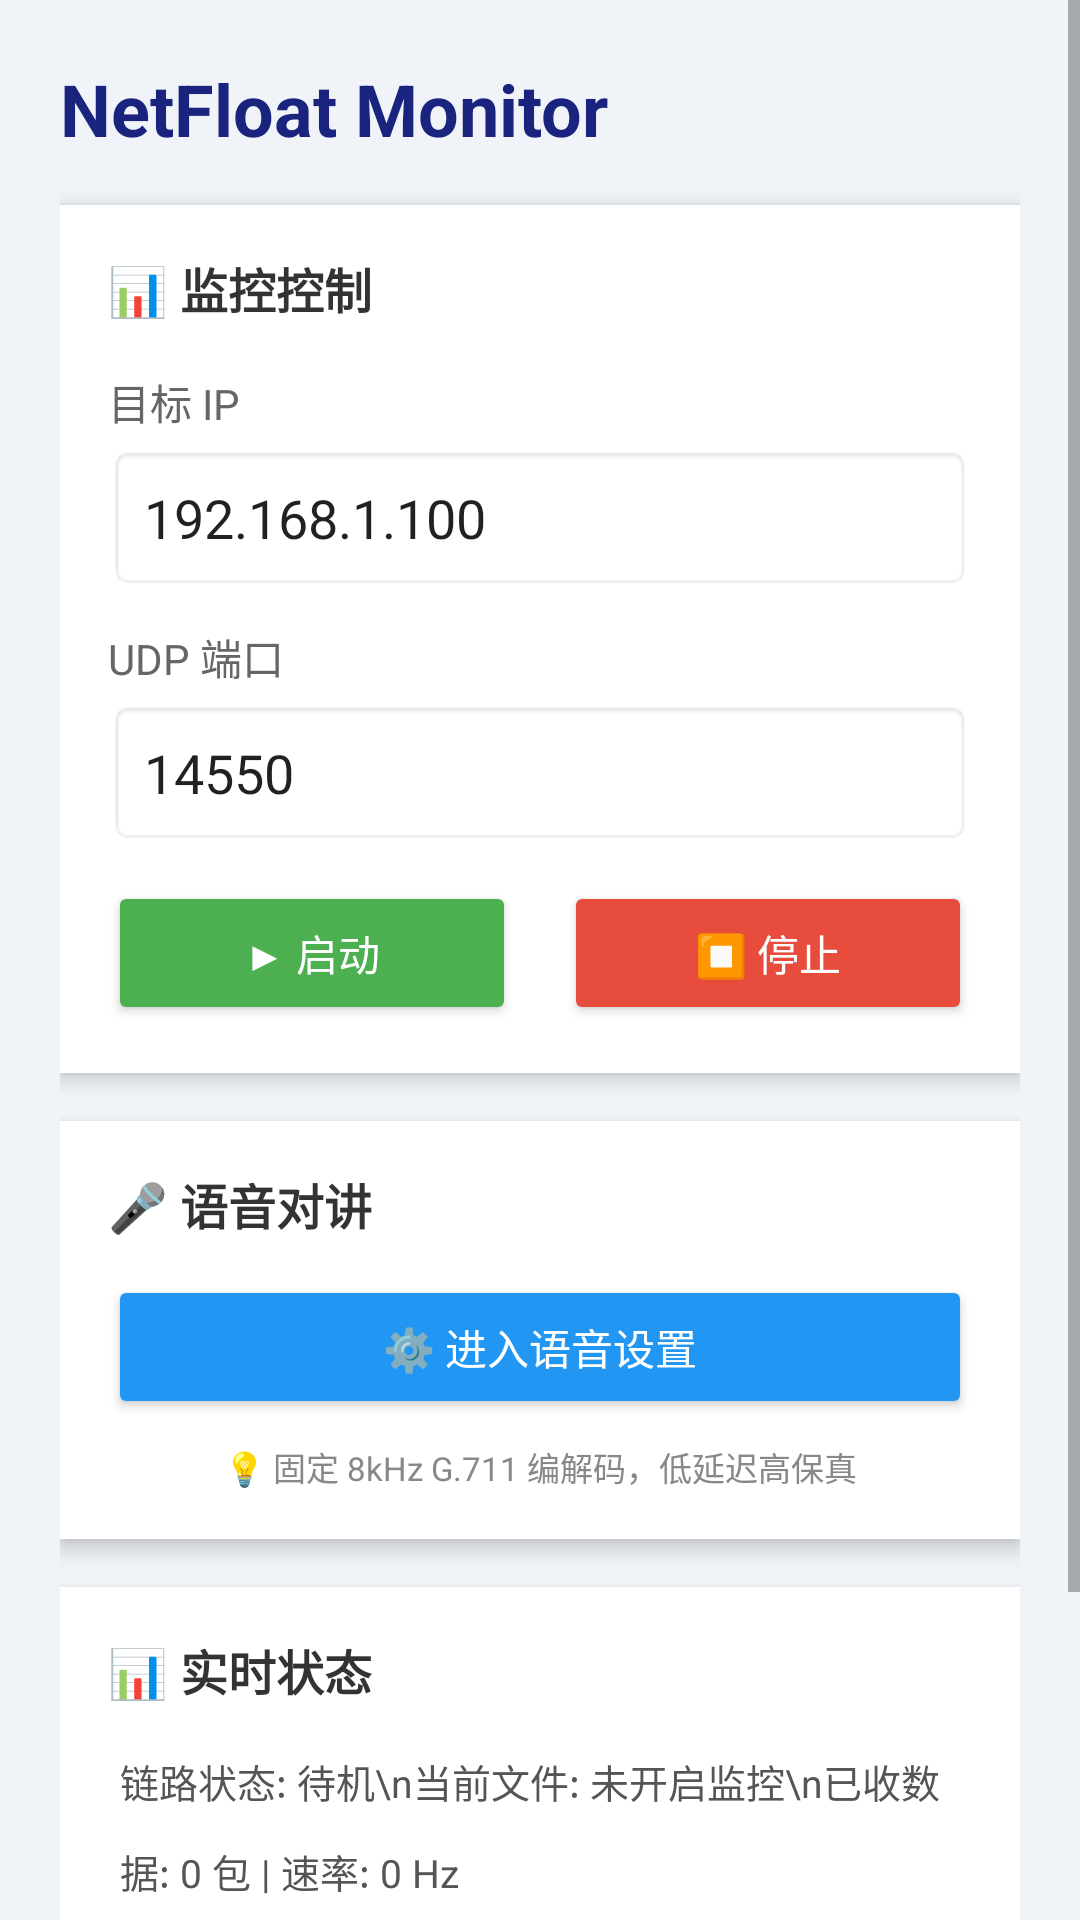

Produce the Android XML layout that renders to this screen, including the resource entries it uses.
<!-- AndroidManifest.xml: application theme AppTheme -->
<!-- res/layout/activity_main.xml -->
<?xml version="1.0" encoding="utf-8"?>
<ScrollView xmlns:android="http://schemas.android.com/apk/res/android"
    xmlns:app="http://schemas.android.com/apk/res-auto"
    android:layout_width="match_parent"
    android:layout_height="match_parent"
    android:fillViewport="true"
    android:background="#F0F4F8">

    <LinearLayout
        android:layout_width="match_parent"
        android:layout_height="wrap_content"
        android:orientation="vertical"
        android:padding="20dp">

        <TextView
            android:layout_width="wrap_content"
            android:layout_height="wrap_content"
            android:text="NetFloat Monitor"
            android:textStyle="bold"
            android:textSize="24sp"
            android:textColor="#1A237E"
            android:layout_marginBottom="16dp" />

        
        <LinearLayout
            android:layout_width="match_parent"
            android:layout_height="wrap_content"
            android:orientation="vertical"
            android:background="#FFFFFF"
            android:padding="16dp"
            android:elevation="4dp"
            android:layout_marginBottom="16dp">

            <TextView
                android:layout_width="wrap_content"
                android:layout_height="wrap_content"
                android:text="📊 监控控制"
                android:textSize="16sp"
                android:textStyle="bold"
                android:textColor="#333333"
                android:layout_marginBottom="12dp" />

            <TextView
                android:layout_width="wrap_content"
                android:layout_height="wrap_content"
                android:text="目标 IP"
                android:textSize="14sp"
                android:textColor="#666666"
                android:layout_marginTop="4dp" />

            <EditText
                android:id="@+id/editIp"
                android:layout_width="match_parent"
                android:layout_height="wrap_content"
                android:layout_marginTop="4dp"
                android:text="192.168.1.100"
                android:inputType="text"
                android:padding="12dp"
                android:background="@android:drawable/editbox_background" />

            <TextView
                android:layout_width="wrap_content"
                android:layout_height="wrap_content"
                android:text="UDP 端口"
                android:textSize="14sp"
                android:textColor="#666666"
                android:layout_marginTop="12dp" />

            <EditText
                android:id="@+id/editPort"
                android:layout_width="match_parent"
                android:layout_height="wrap_content"
                android:layout_marginTop="4dp"
                android:text="14550"
                android:inputType="number"
                android:padding="12dp"
                android:background="@android:drawable/editbox_background" />

            <LinearLayout
                android:layout_width="match_parent"
                android:layout_height="wrap_content"
                android:orientation="horizontal"
                android:layout_marginTop="12dp">

                <Button
                    android:id="@+id/startBtn"
                    android:layout_width="0dp"
                    android:layout_height="48dp"
                    android:layout_weight="1"
                    android:layout_marginEnd="8dp"
                    android:text="▶ 启动"
                    android:textSize="14sp"
                    android:backgroundTint="#4CAF50"
                    android:textColor="#FFFFFF" />

                <Button
                    android:id="@+id/stopBtn"
                    android:layout_width="0dp"
                    android:layout_height="48dp"
                    android:layout_weight="1"
                    android:layout_marginStart="8dp"
                    android:text="⏹ 停止"
                    android:textSize="14sp"
                    android:backgroundTint="#E74C3C"
                    android:textColor="#FFFFFF" />
            </LinearLayout>
        </LinearLayout>

        
        <LinearLayout
            android:layout_width="match_parent"
            android:layout_height="wrap_content"
            android:orientation="vertical"
            android:background="#FFFFFF"
            android:padding="16dp"
            android:elevation="4dp"
            android:layout_marginBottom="16dp">

            <TextView
                android:layout_width="wrap_content"
                android:layout_height="wrap_content"
                android:text="🎤 语音对讲"
                android:textSize="16sp"
                android:textStyle="bold"
                android:textColor="#333333"
                android:layout_marginBottom="12dp" />

            <Button
                android:id="@+id/btnVoiceSettings"
                android:layout_width="match_parent"
                android:layout_height="48dp"
                android:text="⚙️ 进入语音设置"
                android:textSize="14sp"
                android:backgroundTint="#2196F3"
                android:textColor="#FFFFFF" />

            <TextView
                android:layout_width="match_parent"
                android:layout_height="wrap_content"
                android:layout_marginTop="8dp"
                android:text="💡 固定 8kHz G.711 编解码，低延迟高保真"
                android:textSize="11sp"
                android:textColor="#888888"
                android:gravity="center" />
        </LinearLayout>

        
        <LinearLayout
            android:layout_width="match_parent"
            android:layout_height="wrap_content"
            android:orientation="vertical"
            android:background="#FFFFFF"
            android:padding="16dp"
            android:elevation="4dp"
            android:layout_marginBottom="16dp">

            <TextView
                android:layout_width="wrap_content"
                android:layout_height="wrap_content"
                android:text="📊 实时状态"
                android:textSize="16sp"
                android:textStyle="bold"
                android:textColor="#333333"
                android:layout_marginBottom="12dp" />

            <TextView
                android:id="@+id/tvStatusInfo"
                android:layout_width="match_parent"
                android:layout_height="wrap_content"
                android:text="链路状态: 待机\n当前文件: 未开启监控\n已收数据: 0 包 | 速率: 0 Hz"
                android:textSize="13sp"
                android:textColor="#555555"
                android:lineSpacingMultiplier="1.6"
                android:padding="4dp" />

            <View
                android:layout_width="match_parent"
                android:layout_height="1dp"
                android:background="#EEEEEE"
                android:layout_marginVertical="12dp" />

            <TextView
                android:id="@+id/logPath"
                android:layout_width="match_parent"
                android:layout_height="wrap_content"
                android:text="日志目录:"
                android:textSize="12sp"
                android:textColor="#999999" />

            <Button
                android:id="@+id/clearBtn"
                android:layout_width="wrap_content"
                android:layout_height="32dp"
                android:layout_marginTop="8dp"
                android:text="🗑 清除日志"
                android:textSize="11sp"
                android:backgroundTint="#9E9E9E"
                android:textColor="#FFFFFF"
                android:paddingHorizontal="16dp"
                android:minWidth="0dp" />
        </LinearLayout>

    </LinearLayout>
</ScrollView>
<!-- resources referenced by this layout -->
<resources>
  <style name="AppTheme" parent="Theme.AppCompat.Light.NoActionBar">
  
  </style>
</resources>
